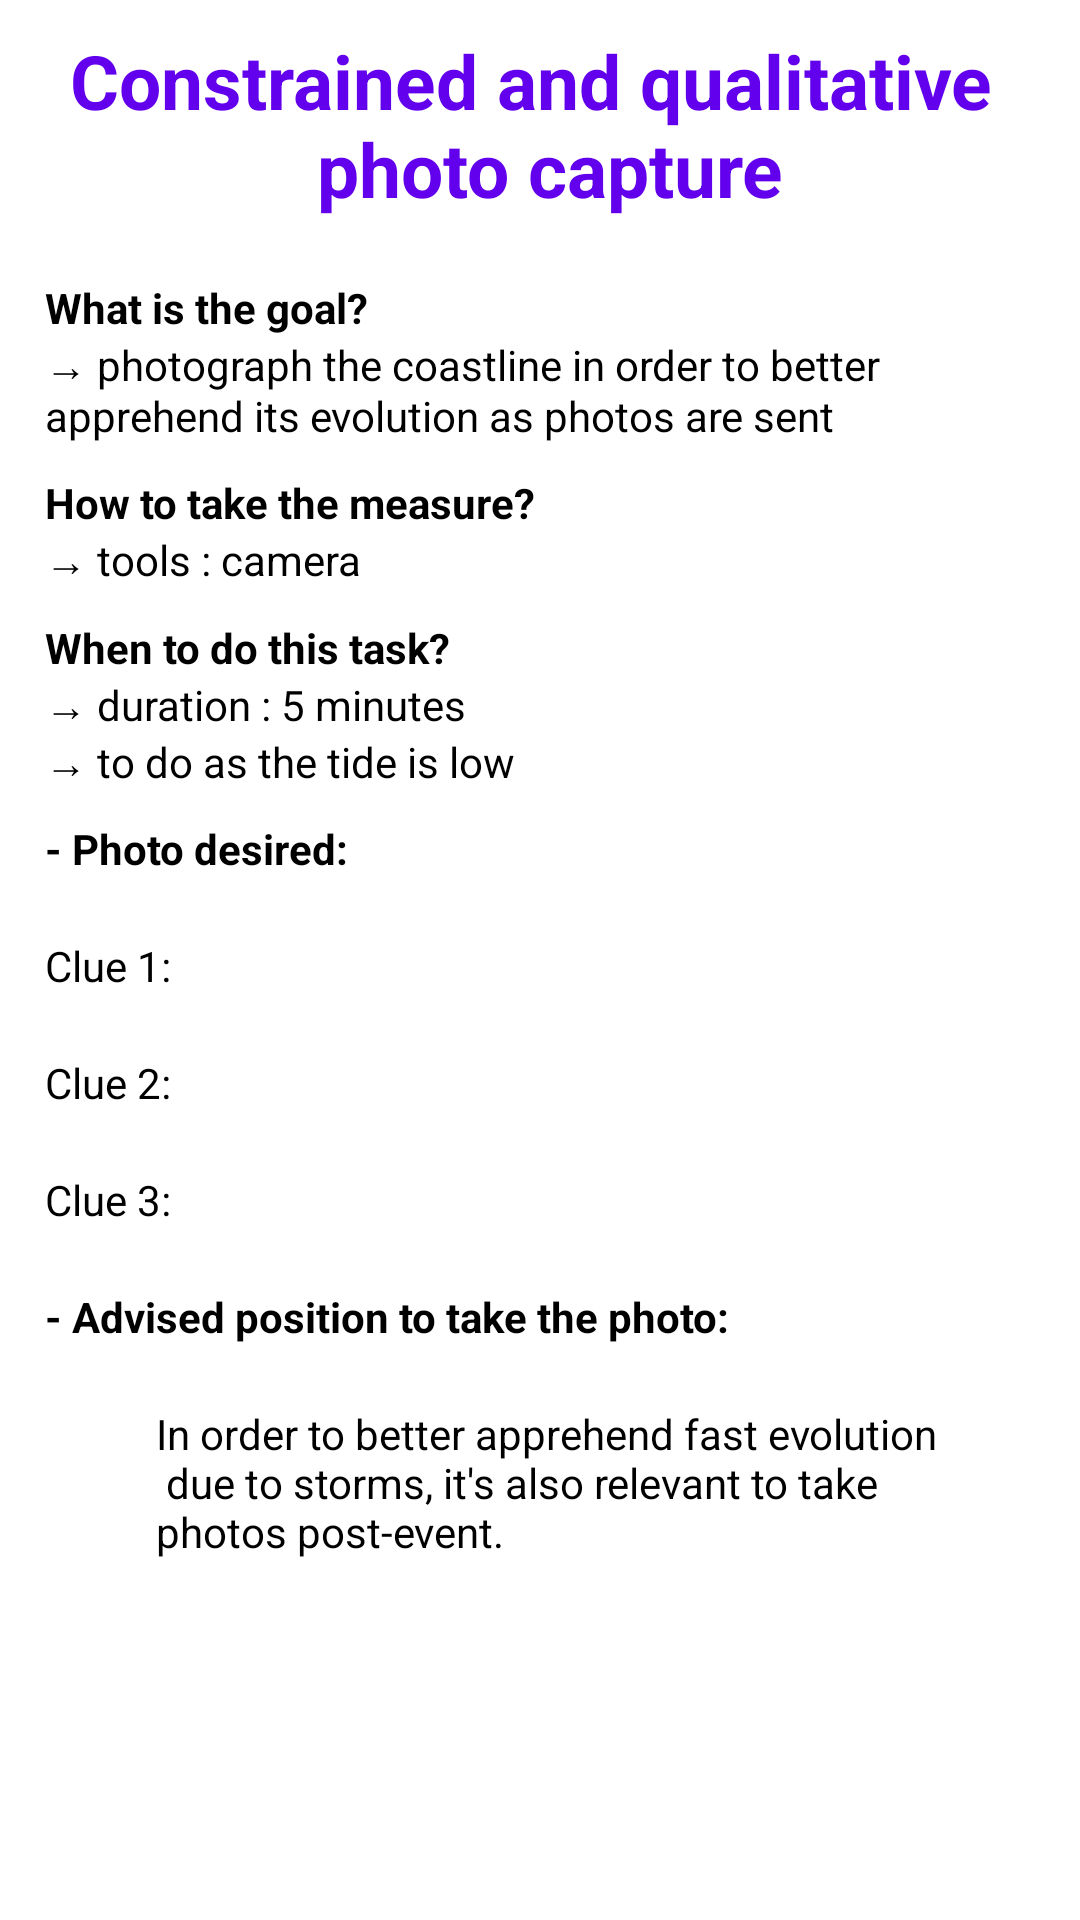

Layout XML and referenced resources for this Android screen:
<!-- AndroidManifest.xml: application theme AppTheme -->
<!-- res/layout/tab_method_photo_capture_erosion.xml -->
<?xml version="1.0" encoding="utf-8"?>
<androidx.constraintlayout.widget.ConstraintLayout xmlns:android="http://schemas.android.com/apk/res/android"
    xmlns:app="http://schemas.android.com/apk/res-auto"
    xmlns:tools="http://schemas.android.com/tools"
    android:id="@+id/constraintLayout"
    android:layout_width="match_parent"
    android:layout_height="match_parent">

    <ScrollView
        android:layout_width="match_parent"
        android:layout_height="match_parent"
        android:paddingTop="10dp"
        android:paddingStart="15dp"
        android:paddingEnd="15dp">

        <LinearLayout
            android:layout_width="match_parent"
            android:layout_height="wrap_content"
            android:orientation="vertical" >

            <TextView
                android:id="@+id/textViewMethodDistanceTitle"
                android:layout_width="match_parent"
                android:layout_height="wrap_content"
                android:gravity="center"
                android:text="@string/methodDistanceTitle"
                android:textSize="25sp"
                android:textColor="@color/colorPrimary"
                android:paddingBottom="10dp"
                android:textStyle="bold"
                android:layout_marginBottom="10dp" />

            <TextView
                android:id="@+id/textViewMethodDistanceGoalTitle"
                android:layout_width="match_parent"
                android:layout_height="wrap_content"
                android:text="@string/methodDistanceGoalTitle"
                android:textStyle="bold"/>
            <TextView
                android:id="@+id/textViewMethodDistanceGoalMessage"
                android:layout_width="match_parent"
                android:layout_height="wrap_content"
                android:text="@string/methodDistanceGoalMessage"
                android:paddingBottom="10dp"/>
            <TextView
                android:id="@+id/textViewMethodDistanceHowTitle"
                android:layout_width="match_parent"
                android:layout_height="wrap_content"
                android:text="@string/methodDistanceHowTitle"
                android:textStyle="bold"/>
            <TextView
                android:id="@+id/textViewMethodDistanceHowMessage"
                android:layout_width="match_parent"
                android:layout_height="wrap_content"
                android:text="@string/methodDistanceHowMessage"
                android:paddingBottom="10dp"/>
            <TextView
                android:id="@+id/textViewMethodDistanceWhenTitle"
                android:layout_width="match_parent"
                android:layout_height="wrap_content"
                android:text="@string/methodDistanceWhenTitle"
                android:textStyle="bold"/>
            <TextView
                android:id="@+id/textViewMethodDistanceWhenMessage"
                android:layout_width="match_parent"
                android:layout_height="wrap_content"
                android:text="@string/methodDistanceWhenMessage"
                android:paddingBottom="10dp"/>

            <TextView
                android:id="@+id/textViewMethodDistance2"
                android:layout_width="match_parent"
                android:layout_height="wrap_content"
                android:text="@string/methodDistance2"
                android:textStyle="bold"
                android:paddingBottom="10dp"/>

            <ImageView
                android:id="@+id/imageViewMethodPhoto"
                android:layout_width="match_parent"
                android:layout_height="wrap_content"
                tools:srcCompat="@mipmap/ic_launcher_coast" />

            <TableLayout
                android:layout_width="match_parent"
                android:layout_height="match_parent">

                <TableRow
                    android:layout_width="match_parent"
                    android:layout_height="match_parent"
                    android:paddingTop="10dp"
                    android:paddingBottom="10dp">

                    <TextView
                        android:id="@+id/textViewMethodClue1"
                        android:layout_width="wrap_content"
                        android:layout_height="wrap_content"
                        android:paddingRight="5dp"
                        android:text="@string/methodClue1" />

                    <TextView
                        android:id="@+id/textViewMethodFillClue1"
                        android:layout_width="match_parent"
                        android:layout_height="wrap_content"/>
                </TableRow>

                <TableRow
                    android:layout_width="match_parent"
                    android:layout_height="match_parent"
                    android:paddingTop="10dp"
                    android:paddingBottom="10dp">

                    <TextView
                        android:id="@+id/textViewMethodClue2"
                        android:layout_width="wrap_content"
                        android:layout_height="wrap_content"
                        android:paddingRight="5dp"
                        android:text="@string/methodClue2" />

                    <TextView
                        android:id="@+id/textViewMethodFillClue2"
                        android:layout_width="match_parent"
                        android:layout_height="wrap_content"/>
                </TableRow>

                <TableRow
                    android:layout_width="match_parent"
                    android:layout_height="match_parent"
                    android:paddingTop="10dp"
                    android:paddingBottom="10dp">

                    <TextView
                        android:id="@+id/textViewMethodClue3"
                        android:layout_width="wrap_content"
                        android:layout_height="wrap_content"
                        android:paddingRight="5dp"
                        android:text="@string/methodClue3" />

                    <TextView
                        android:id="@+id/textViewMethodFillClue3"
                        android:layout_width="match_parent"
                        android:layout_height="wrap_content"/>
                </TableRow>

            </TableLayout>

            <TextView
                android:id="@+id/textViewMethodDistance3"
                android:layout_width="match_parent"
                android:layout_height="wrap_content"
                android:text="@string/methodDistance3"
                android:textStyle="bold"
                android:paddingTop="10dp"
                android:paddingBottom="10dp"/>

            <ImageView
                android:id="@+id/imageViewMethodPhotoPerson"
                android:layout_width="match_parent"
                android:layout_height="wrap_content"
                tools:srcCompat="@mipmap/ic_launcher_coast" />

            <LinearLayout
                android:layout_width="match_parent"
                android:layout_height="match_parent"
                android:orientation="horizontal"
                android:paddingTop="10dp">

                <ImageView
                    android:id="@+id/imageViewMethodDistance2"
                    android:layout_width="0dp"
                    android:layout_height="wrap_content"
                    android:layout_weight="1"
                    android:paddingTop="5dp"
                    android:layout_marginRight="5dp"
                    app:srcCompat="@drawable/ic_light" />

                <TextView
                    android:id="@+id/textViewMethodDistance4"
                    android:layout_width="wrap_content"
                    android:layout_height="wrap_content"
                    android:layout_weight="1"
                    android:text="@string/methodDistance4" />
            </LinearLayout>

        </LinearLayout>
    </ScrollView>

</androidx.constraintlayout.widget.ConstraintLayout>
<!-- resources referenced by this layout -->
<resources>
  <string name="methodClue1">Clue 1:</string>
  <string name="methodClue2">Clue 2:</string>
  <string name="methodClue3">Clue 3:</string>
  <string name="methodDistance2">- Photo desired:</string>
  <string name="methodDistance3">- Advised position to take the photo:</string>
  <string name="methodDistance4">In order to better apprehend fast evolution\n due to storms, it\'s also relevant to take \nphotos post-event.</string>
  <string name="methodDistanceGoalMessage">→ photograph the coastline in order to better apprehend its evolution as photos are sent</string>
  <string name="methodDistanceGoalTitle">What is the goal?</string>
  <string name="methodDistanceHowMessage">→ tools : camera</string>
  <string name="methodDistanceHowTitle">How to take the measure?</string>
  <string name="methodDistanceTitle">Constrained and qualitative \n photo capture </string>
  <string name="methodDistanceWhenMessage">→ duration : 5 minutes\n→ to do as the tide is low</string>
  <string name="methodDistanceWhenTitle">When to do this task?</string>
  <style name="AppTheme" parent="Theme.MaterialComponents.Light.DarkActionBar">
          
          <item name="colorPrimary">@color/colorPrimary</item>
          <item name="colorPrimaryDark">@color/colorPrimaryDark</item>
          <item name="colorAccent">@color/colorAccent</item>
          <item name="android:textColor">@android:color/black</item>
      </style>
  <!-- not gathered from this repository: default colours our renderer supplied (Android Studio template values) -->
  <color name="colorPrimary">#FF6200EE</color>
  <color name="colorPrimaryDark">#FF3700B3</color>
  <color name="colorAccent">#FF03DAC5</color>
</resources>
